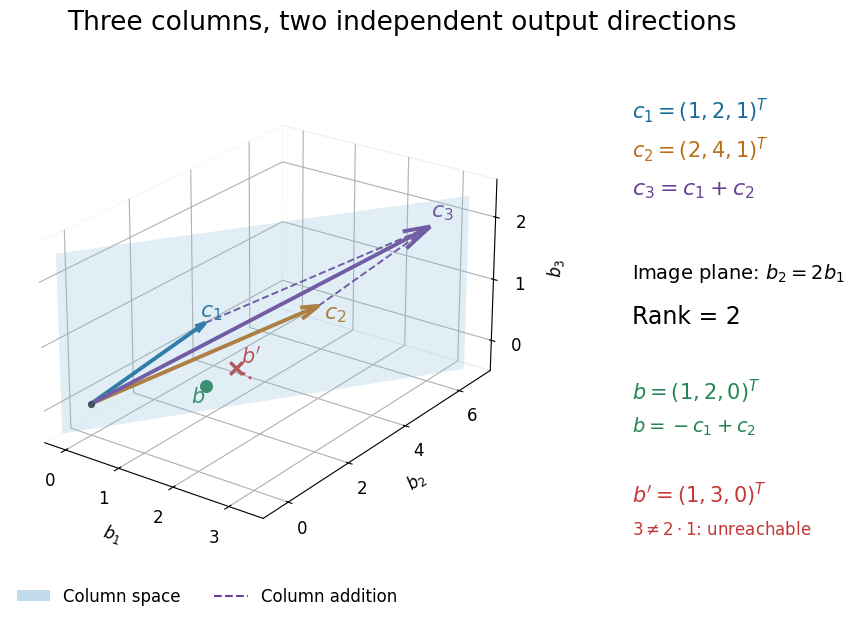

Python code for this plot: (Note: this script raises an exception after producing the figure.)
"""Draw original column-space geometry; tested with Python 3.14 and Matplotlib 3.10."""

from pathlib import Path

import matplotlib.pyplot as plt
import numpy as np
from matplotlib.lines import Line2D
from matplotlib.patches import Patch


def main():
    plt.rcParams.update({"font.size": 12, "font.family": "DejaVu Sans"})
    fig = plt.figure(figsize=(10, 6.4), dpi=100, facecolor="white")
    ax = fig.add_axes((0.02, 0.09, 0.69, 0.80), projection="3d")
    fig.suptitle("Three columns, two independent output directions", fontsize=19, y=0.97)
    u, v = np.meshgrid(np.linspace(-0.25, 3.35, 2), np.linspace(-0.4, 2.4, 2))
    ax.plot_surface(u, 2 * u, v, color="#85b9d6", alpha=0.24, shade=False)
    columns = np.array([[1, 2, 1], [2, 4, 1], [3, 6, 2]], dtype=float)
    colors = ["#176b9b", "#ba6e16", "#6b4196"]
    offsets = [(0.02, -0.2, 0.15), (0.08, 0.05, -0.2), (-0.04, 0.10, 0.12)]
    for index, (column, color, offset) in enumerate(zip(columns, colors, offsets), 1):
        ax.quiver(0, 0, 0, *column, color=color, linewidth=2.8, arrow_length_ratio=0.08)
        ax.text(*(column + offset), rf"$c_{index}$", color=color, fontsize=16)
    for start in columns[:2]:
        ax.plot(*np.stack([start, columns[2]]).T, color="#6b4196", linestyle="--", linewidth=1.4)
    b = np.array([1.0, 2.0, 0.0])
    impossible = np.array([1.0, 3.0, 0.0])
    foot = np.array([1.4, 2.8, 0.0])
    ax.scatter(*b, color="#238452", s=70, depthshade=False)
    ax.scatter(*impossible, color="#c53636", marker="x", linewidths=2.5, s=80, depthshade=False)
    ax.plot(*np.stack([foot, impossible]).T, color="#c53636", linestyle=":", linewidth=2)
    ax.text(0.86, 1.75, -0.23, r"$b$", color="#238452", fontsize=15)
    ax.text(0.94, 3.30, 0.0, r"$b'$", color="#c53636", fontsize=15)
    ax.scatter(0, 0, 0, color="#333333", s=18, depthshade=False)
    ax.set(xlim=(-0.4, 3.6), ylim=(-0.8, 7.2), zlim=(-0.5, 2.6))
    ax.set_xlabel(r"$b_1$", labelpad=8)
    ax.set_ylabel(r"$b_2$", labelpad=8)
    ax.set_zlabel(r"$b_3$", labelpad=7)
    ax.set_xticks([0, 1, 2, 3])
    ax.set_yticks([0, 2, 4, 6])
    ax.set_zticks([0, 1, 2])
    ax.view_init(elev=24, azim=-54)
    ax.set_box_aspect((4, 6, 3.2))
    for axis in (ax.xaxis, ax.yaxis, ax.zaxis):
        axis.pane.set_facecolor("white")
    fig.text(0.73, 0.80, r"$c_1=(1,2,1)^T$", color=colors[0], fontsize=15)
    fig.text(0.73, 0.74, r"$c_2=(2,4,1)^T$", color=colors[1], fontsize=15)
    fig.text(0.73, 0.68, r"$c_3=c_1+c_2$", color=colors[2], fontsize=16)
    fig.text(0.73, 0.55, r"Image plane: $b_2=2b_1$", fontsize=14)
    fig.text(0.73, 0.48, "Rank = 2", fontsize=17)
    fig.text(0.73, 0.36, r"$b=(1,2,0)^T$", color="#238452", fontsize=15)
    fig.text(0.73, 0.31, r"$b=-c_1+c_2$", color="#238452", fontsize=14)
    fig.text(0.73, 0.20, r"$b'=(1,3,0)^T$", color="#c53636", fontsize=15)
    fig.text(0.73, 0.15, r"$3\ne 2\cdot1$: unreachable", color="#c53636", fontsize=12)
    fig.legend(handles=[Patch(facecolor="#85b9d6", alpha=0.5, label="Column space"),
                        Line2D([0], [0], color="#6b4196", linestyle="--", label="Column addition")],
               loc="lower left", bbox_to_anchor=(0.10, 0.015), frameon=False, ncol=2)
    fig.savefig(Path(__file__).with_suffix(".png").name, facecolor="white", transparent=False)
    plt.close(fig)


if __name__ == "__main__":
    main()
